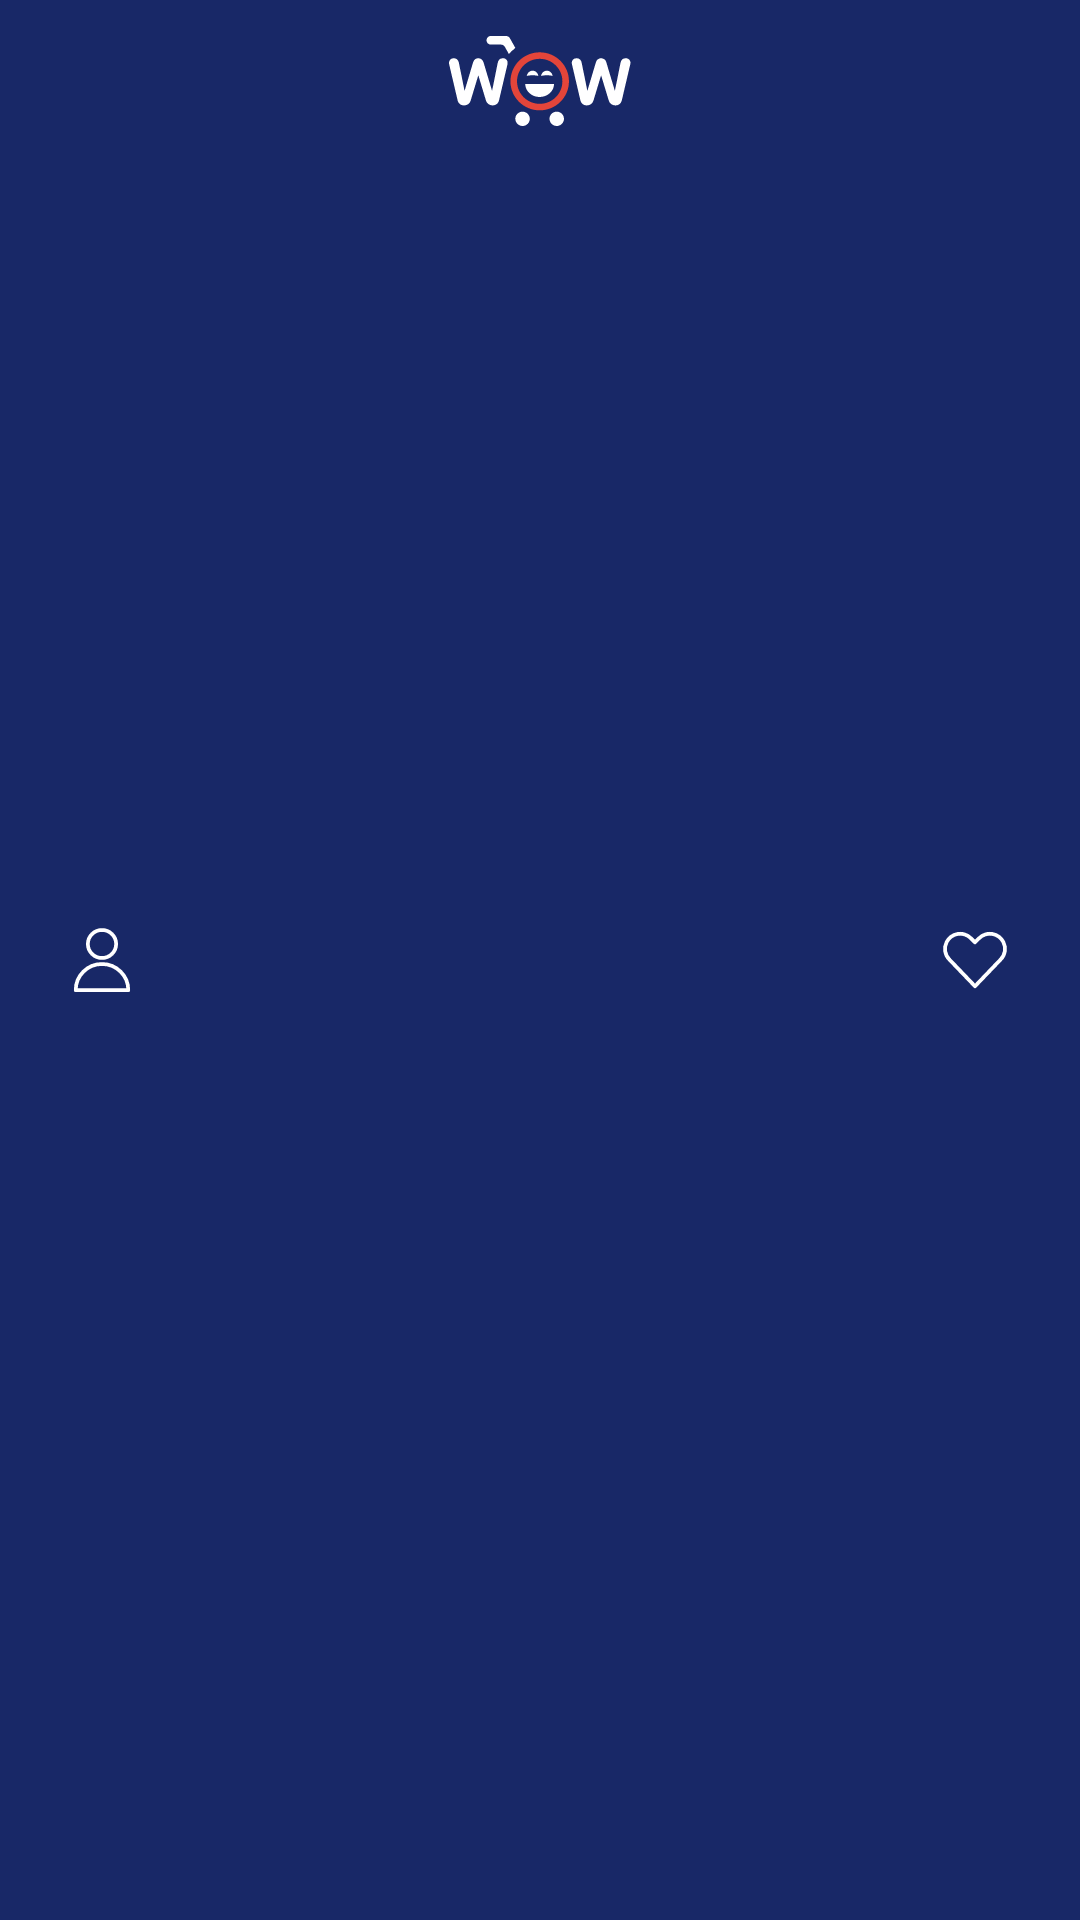

Here is an Android app screen rendered from its layout file. Give the layout XML and the strings, colors and styles it references.
<!-- AndroidManifest.xml: application theme Theme.App.Starting -->
<!-- res/layout/toolbar_products.xml -->
<?xml version="1.0" encoding="utf-8"?>
<androidx.constraintlayout.widget.ConstraintLayout
    xmlns:android="http://schemas.android.com/apk/res/android"
    android:layout_width="match_parent"
    android:layout_height="45dp"
    xmlns:app="http://schemas.android.com/apk/res-auto"
    android:background="@color/base_182867"
    android:paddingVertical="12dp"
    android:paddingHorizontal="24dp">

    <ImageView
        android:id="@+id/logo"
        android:layout_width="wrap_content"
        android:layout_height="wrap_content"
        android:src="@drawable/ic_small_logo"
        app:layout_constraintTop_toTopOf="parent"
        app:layout_constraintStart_toStartOf="parent"
        app:layout_constraintEnd_toEndOf="parent"
        android:contentDescription="@string/logo" />

    <ImageView
        android:id="@+id/user"
        android:layout_width="wrap_content"
        android:layout_height="wrap_content"
        app:layout_constraintTop_toTopOf="parent"
        app:layout_constraintStart_toStartOf="parent"
        app:layout_constraintBottom_toBottomOf="parent"
        android:src="@drawable/ic_user"
        android:contentDescription="@string/user" />

    <ImageView
        android:id="@+id/favorites"
        android:layout_width="wrap_content"
        android:layout_height="wrap_content"
        app:layout_constraintTop_toTopOf="parent"
        app:layout_constraintEnd_toEndOf="parent"
        app:layout_constraintBottom_toBottomOf="parent"
        android:src="@drawable/ic_favorites"
        android:contentDescription="@string/favorites"/>

</androidx.constraintlayout.widget.ConstraintLayout>
<!-- resources referenced by this layout -->
<resources>
  <color name="base_182867">#182867</color>
  <!-- drawable ic_favorites (drawable) -->
  <vector xmlns:android="http://schemas.android.com/apk/res/android"
      android:width="22dp"
      android:height="20dp"
      android:viewportWidth="22"
      android:viewportHeight="20">
    <path
        android:pathData="M11.0004,18.7483L2.478,9.8598C1.7291,9.1114 1.2347,8.1461 1.0651,7.1009C0.8955,6.0558 1.0593,4.9837 1.5332,4.0369V4.0369C1.8906,3.3224 2.4126,2.703 3.0563,2.2297C3.7,1.7565 4.4469,1.443 5.2355,1.3151C6.0241,1.1871 6.8318,1.2484 7.5921,1.4938C8.3524,1.7393 9.0435,2.1618 9.6084,2.7267L11.0004,4.1178L12.3923,2.7267C12.9573,2.1618 13.6484,1.7393 14.4087,1.4938C15.1689,1.2484 15.9767,1.1871 16.7653,1.3151C17.5539,1.443 18.3008,1.7565 18.9445,2.2297C19.5882,2.703 20.1102,3.3224 20.4676,4.0369C20.9409,4.9834 21.1044,6.0548 20.935,7.0993C20.7655,8.1439 20.2718,9.1087 19.5236,9.8571L11.0004,18.7483Z"
        android:strokeLineJoin="round"
        android:strokeWidth="1.25"
        android:fillColor="#00000000"
        android:strokeColor="#ffffff"
        android:strokeLineCap="round"/>
  </vector>
  <!-- drawable ic_small_logo: vector/xml drawable (drawable, 6531 chars, omitted) -->
  <!-- drawable ic_user (drawable) -->
  <vector xmlns:android="http://schemas.android.com/apk/res/android"
      android:width="20dp"
      android:height="22dp"
      android:viewportWidth="20"
      android:viewportHeight="22">
    <path
        android:pathData="M5.2886,5.6667C5.2886,6.9043 5.785,8.0913 6.6686,8.9665C7.5521,9.8417 8.7505,10.3333 10.0001,10.3333C11.2497,10.3333 12.4481,9.8417 13.3317,8.9665C14.2153,8.0913 14.7117,6.9043 14.7117,5.6667C14.7117,4.429 14.2153,3.242 13.3317,2.3668C12.4481,1.4917 11.2497,1 10.0001,1C8.7505,1 7.5521,1.4917 6.6686,2.3668C5.785,3.242 5.2886,4.429 5.2886,5.6667V5.6667Z"
        android:strokeLineJoin="round"
        android:strokeWidth="1.25"
        android:fillColor="#00000000"
        android:strokeColor="#ffffff"
        android:strokeLineCap="round"/>
    <path
        android:pathData="M1.25,21L18.742,21"
        android:strokeLineJoin="round"
        android:strokeWidth="1.25"
        android:fillColor="#00000000"
        android:strokeColor="#ffffff"
        android:strokeLineCap="round"/>
    <path
        android:pathData="M1.25,21C1.25,18.7015 2.1719,16.4971 3.8128,14.8718C5.4538,13.2465 7.6794,12.3334 10,12.3334C12.3206,12.3334 14.5462,13.2465 16.1872,14.8718C17.8281,16.4971 18.75,18.7015 18.75,21"
        android:strokeLineJoin="round"
        android:strokeWidth="1.25"
        android:fillColor="#00000000"
        android:strokeColor="#ffffff"
        android:strokeLineCap="round"/>
  </vector>
  <string name="favorites">Favorites</string>
  <string name="logo">Logo</string>
  <string name="user">User</string>
  <style name="Theme.App.Starting" parent="Theme.SplashScreen">
          <item name="windowSplashScreenBackground">@color/base_182867</item>
          <item name="windowSplashScreenAnimatedIcon">@drawable/ic_logo_240_240</item>
          <item name="postSplashScreenTheme">@style/Theme.MobileShop</item>
      </style>
  <!-- drawable ic_logo_240_240: vector/xml drawable (drawable, 5788 chars, omitted) -->
  <style name="Theme.MobileShop" parent="Theme.MaterialComponents.DayNight.DarkActionBar">
          
          <item name="colorPrimary">@color/purple_500</item>
          <item name="colorPrimaryVariant">@color/purple_700</item>
          <item name="colorOnPrimary">@color/white</item>
          
          <item name="colorSecondary">@color/teal_200</item>
          <item name="colorSecondaryVariant">@color/teal_700</item>
          <item name="colorOnSecondary">@color/black</item>
          
          <item name="android:statusBarColor">?attr/colorPrimaryVariant</item>
          
      </style>
  <color name="purple_500">#FF6200EE</color>
  <color name="purple_700">#FF3700B3</color>
  <color name="white">#FFFFFFFF</color>
  <color name="teal_200">#FF03DAC5</color>
  <color name="teal_700">#FF018786</color>
  <color name="black">#FF000000</color>
</resources>
